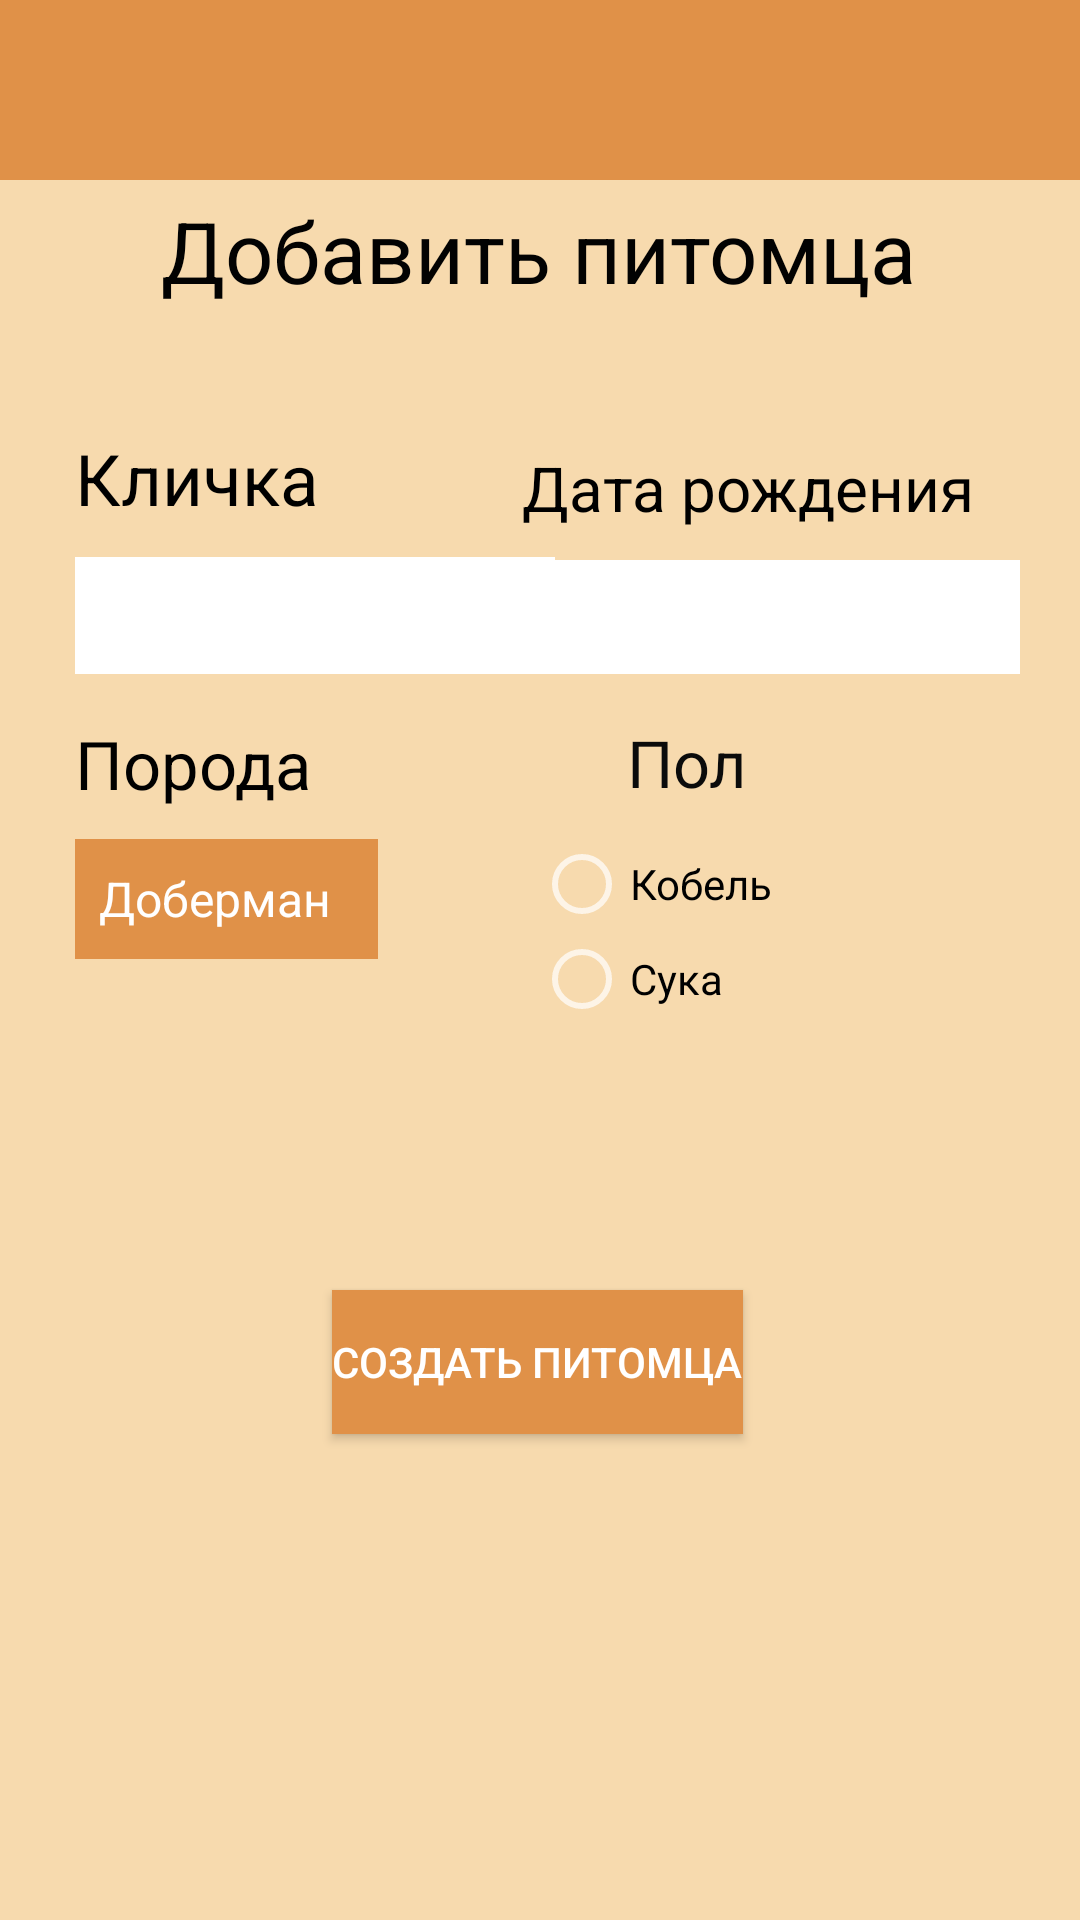

This screen was rendered from an Android layout file. Write that file and the resources it references.
<!-- AndroidManifest.xml: application theme Theme.AppCompat.NoActionBar -->
<!-- res/layout/activity_form_to_add_pet.xml -->
<?xml version="1.0" encoding="utf-8"?>
<androidx.drawerlayout.widget.DrawerLayout xmlns:android="http://schemas.android.com/apk/res/android"
    xmlns:app="http://schemas.android.com/apk/res-auto"
    xmlns:tools="http://schemas.android.com/tools"
    android:id="@+id/drawerLayout"
    android:layout_width="match_parent"
    android:layout_height="match_parent"
    android:fitsSystemWindows="true"
    tools:openDrawer="start">

    <androidx.appcompat.widget.Toolbar
        android:layout_width="match_parent"
        android:layout_height="match_parent"
        android:id="@+id/toolbar"/>

<androidx.constraintlayout.widget.ConstraintLayout
    android:layout_width="match_parent"
    android:layout_height="match_parent"
    tools:context=".FormToAddPetActivity"
    android:background="@color/mainBackground">

    <View
        android:id="@+id/topRectangle"
        android:layout_width="match_parent"
        android:layout_height="60dp"
        android:layout_alignParentTop="true"
        android:background="@color/mainElements"
        android:visibility="visible"
        app:layout_constraintEnd_toEndOf="parent"
        app:layout_constraintHorizontal_bias="1.0"
        app:layout_constraintStart_toStartOf="parent"
        app:layout_constraintTop_toTopOf="parent" />

    <View
        android:id="@+id/footerRectangle"
        android:layout_width="match_parent"
        android:layout_height="60dp"
        android:layout_alignParentTop="true"
        android:layout_marginTop="660dp"
        android:background="@color/mainElements"
        android:visibility="visible"
        app:layout_constraintBottom_toBottomOf="parent"
        app:layout_constraintEnd_toEndOf="parent"
        app:layout_constraintHorizontal_bias="0.0"
        app:layout_constraintStart_toStartOf="parent"
        app:layout_constraintTop_toBottomOf="@+id/topRectangle"
        app:layout_constraintVertical_bias="1.0" />

    <TextView
        android:id="@+id/addPetText"
        android:layout_width="253dp"
        android:layout_height="59dp"
        android:layout_marginTop="40dp"
        android:layout_marginBottom="100dp"
        android:autoSizeTextType="uniform"
        android:text="@string/AddPetTitle"
        android:textColor="#020202"
        app:layout_constraintBottom_toBottomOf="parent"
        app:layout_constraintEnd_toEndOf="parent"
        app:layout_constraintStart_toStartOf="parent"
        app:layout_constraintTop_toTopOf="parent"
        app:layout_constraintVertical_bias="0.056" />

    <TextView
        android:id="@+id/penNameText"
        android:layout_width="103dp"
        android:layout_height="32dp"
        android:layout_marginStart="25dp"
        android:layout_marginTop="20dp"
        android:autoSizeTextType="uniform"
        android:text="@string/PetNameText"
        android:textColor="#000000"
        app:layout_constraintStart_toStartOf="parent"
        app:layout_constraintTop_toBottomOf="@+id/addPetText" />

    <TextView
        android:id="@+id/datePetText"
        android:layout_width="151dp"
        android:layout_height="28dp"
        android:layout_marginTop="25dp"
        android:layout_marginEnd="35dp"
        android:autoSizeTextType="uniform"
        android:text="@string/DatePenText"
        android:textColor="#000000"
        app:layout_constraintEnd_toEndOf="parent"
        app:layout_constraintTop_toBottomOf="@+id/addPetText" />

    <EditText
        android:id="@+id/enterPetName"
        android:layout_width="160dp"
        android:layout_height="39dp"
        android:layout_marginStart="25dp"
        android:layout_marginTop="10dp"
        android:background="#FFFFFF"
        android:backgroundTint="#FFFFFF"
        android:ems="10"
        android:inputType="text"
        android:textColor="#000000"
        app:layout_constraintStart_toStartOf="parent"
        app:layout_constraintTop_toBottomOf="@+id/penNameText" />

    <EditText
        android:id="@+id/editTextDate"
        android:layout_width="188dp"
        android:layout_height="38dp"
        android:layout_marginTop="10dp"
        android:layout_marginEnd="20dp"
        android:background="#FFFFFF"
        android:backgroundTint="#FFFFFF"
        android:ems="10"
        android:inputType="date"
        android:textColor="#000000"
        app:layout_constraintEnd_toEndOf="parent"
        app:layout_constraintTop_toBottomOf="@+id/datePetText" />

    <RadioGroup
        android:layout_width="167dp"
        android:layout_height="63dp"
        android:layout_marginTop="10dp"
        android:layout_marginEnd="15dp"
        app:layout_constraintEnd_toEndOf="parent"
        app:layout_constraintTop_toBottomOf="@+id/sexText">

        <RadioButton
            android:id="@+id/radioButton"
            android:layout_width="match_parent"
            android:layout_height="wrap_content"
            android:text="@string/MalePet"
            android:textColor="#000000" />

        <RadioButton
            android:id="@+id/radioButton2"
            android:layout_width="match_parent"
            android:layout_height="wrap_content"
            android:text="@string/FemalePet"
            android:textColor="#000000" />
    </RadioGroup>

    <TextView
        android:id="@+id/sexText"
        android:layout_width="61dp"
        android:layout_height="29dp"
        android:layout_marginTop="15dp"
        android:layout_marginEnd="90dp"
        android:autoSizeTextType="uniform"
        android:text="@string/SexText"
        android:textColor="#0B0B0B"
        app:layout_constraintEnd_toEndOf="parent"
        app:layout_constraintTop_toBottomOf="@+id/editTextDate" />

    <TextView
        android:id="@+id/breedPetText"
        android:layout_width="85dp"
        android:layout_height="30dp"
        android:layout_marginStart="25dp"
        android:layout_marginTop="15dp"
        android:autoSizeTextType="uniform"
        android:text="@string/BreedText"
        android:textColor="#000000"
        app:layout_constraintStart_toStartOf="parent"
        app:layout_constraintTop_toBottomOf="@+id/enterPetName" />

    <Spinner
        android:id="@+id/spinner"
        android:layout_width="101dp"
        android:layout_height="40dp"
        android:layout_marginStart="25dp"
        android:layout_marginTop="10dp"
        app:layout_constraintStart_toStartOf="parent"
        app:layout_constraintTop_toBottomOf="@+id/breedPetText"
        android:entries="@array/breedLists"
        android:background="@color/mainElements"
        android:textColor="#000000"
        android:outlineAmbientShadowColor="@color/black"
        android:outlineSpotShadowColor="@color/black"/>

    <Button
        android:id="@+id/addPetButton"
        android:layout_width="wrap_content"
        android:layout_height="wrap_content"
        android:layout_marginTop="430dp"
        android:text="@string/CreatePet"
        app:layout_constraintBottom_toBottomOf="parent"
        app:layout_constraintEnd_toEndOf="parent"
        app:layout_constraintHorizontal_bias="0.497"
        app:layout_constraintStart_toStartOf="parent"
        app:layout_constraintTop_toTopOf="@+id/topRectangle"
        app:layout_constraintVertical_bias="0.0"
        android:background="@color/mainElements"
        android:textColor="@color/white"/>

    <ImageView
        android:id="@+id/menuIcon"
        android:layout_marginStart="5dp"
        android:layout_width="wrap_content"
        android:layout_height="wrap_content"
        app:layout_constraintStart_toStartOf="parent"
        app:layout_constraintTop_toTopOf="parent"
        app:srcCompat="@drawable/menu_icon" />

</androidx.constraintlayout.widget.ConstraintLayout>

    <com.google.android.material.navigation.NavigationView
        android:id="@+id/navigationView"
        android:layout_width="wrap_content"
        android:layout_height="match_parent"
        android:layout_gravity="start"
        android:visibility="visible"
        app:menu="@menu/nav_menu" />

</androidx.drawerlayout.widget.DrawerLayout>
<!-- resources referenced by this layout -->
<resources>
  <string-array name="breedLists">
          <item>Доберман</item>
          <item>Шнауцер</item>
          <item>Пудель</item>
          <item>Метис</item>
      </string-array>
  <color name="black">#FF000000</color>
  <color name="mainBackground">#F7DAAE</color>
  <color name="mainElements">#E09148</color>
  <color name="white">#FFFFFFFF</color>
  <string name="AddPetTitle">Добавить питомца</string>
  <string name="BreedText">Порода</string>
  <string name="CreatePet">Создать питомца</string>
  <string name="DatePenText">Дата рождения</string>
  <string name="FemalePet">Сука</string>
  <string name="MalePet">Кобель</string>
  <string name="PetNameText">Кличка</string>
  <string name="SexText">Пол</string>
</resources>
